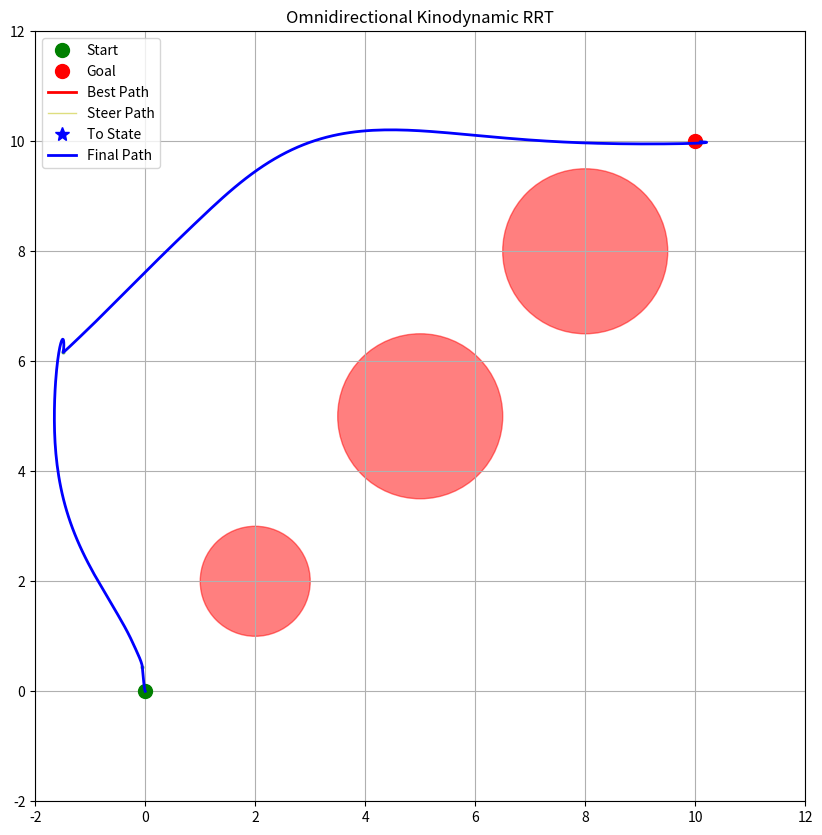
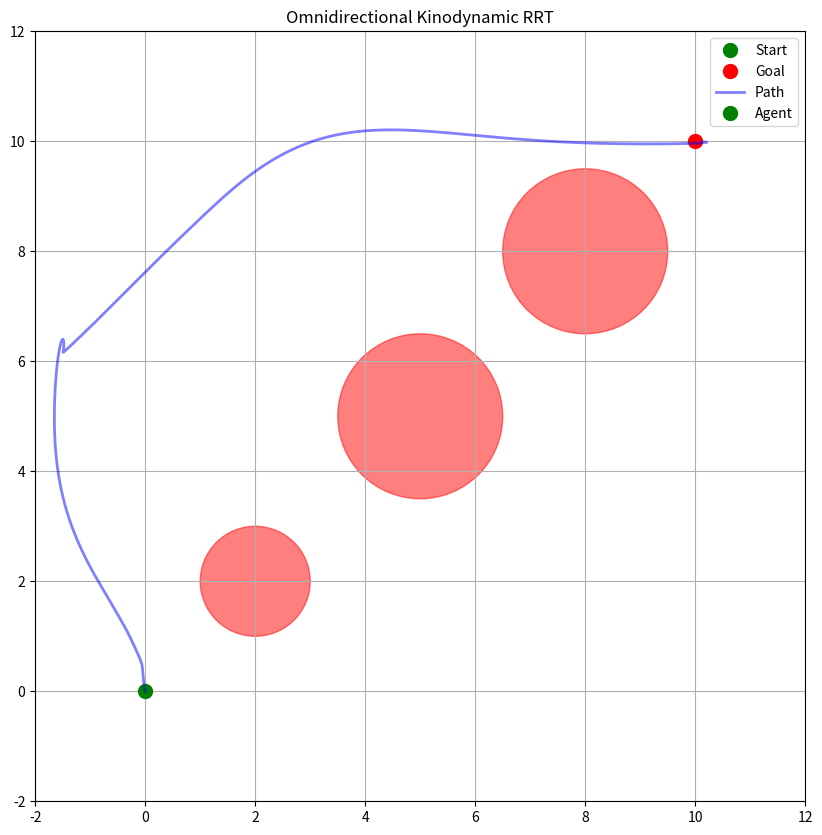

Python code for these plots, in order:
import matplotlib.pyplot as plt
import numpy as np
from matplotlib.animation import FuncAnimation
from matplotlib.patches import Circle
from dataclasses import dataclass, field
from typing import List, Optional, Tuple
import random
from scipy.optimize import minimize

np.set_printoptions(suppress=True, precision=8, floatmode="fixed")


@dataclass
class Node:
    state: np.ndarray
    cost: float = float("inf")
    parent: Optional["Node"] = None
    path: List[np.ndarray] = field(default_factory=list)

    def __post_init__(self):
        # Ensure state is a numpy array
        if not isinstance(self.state, np.ndarray):
            self.state = np.array(self.state, dtype=float)

        # Initialize path if empty
        if not self.path:
            self.path = [self.state]

    def __eq__(self, other):
        if not isinstance(other, Node):
            return NotImplemented
        return np.array_equal(self.state, other.state) and self.cost == other.cost

    def __hash__(self):
        return hash(tuple(self.state) + (self.cost,))


class KinodynamicRRTStar:
    def __init__(
        self,
        start: List[float],
        goal: List[float],
        obstacles: List[Tuple[float, float, float]],
        bounds: np.ndarray,
        max_iter: int = 1500,
        dt: float = 0.1,
        goal_bias: float = 0.15,
        connect_circle_dist: float = float("inf"),
        seed: Optional[int] = None,
    ):
        self.start = Node(state=np.array(start, dtype=float))
        self.goal = Node(state=np.array(goal, dtype=float))
        self.obstacles = obstacles
        self.bounds = bounds
        self.max_iter = max_iter
        self.dt = dt
        self.goal_bias = float(goal_bias)
        self.connect_circle_dist = connect_circle_dist

        self.start.cost = 0.0
        self.nodes = [self.start]

        # 위치에 대한 PID 게인
        self.kp_pos = 1.0
        self.ki_pos = 0.1
        self.kd_pos = 0.5

        # 속도에 대한 PID 게인
        self.kp_vel = 1.0
        self.ki_vel = 0.1
        self.kd_vel = 0.5

        # 적분 오차 초기화
        self.integral_error_pos = np.zeros(2)
        self.integral_error_vel = np.zeros(2)

        # 적분항 최대값 (anti-windup)
        self.max_integral_pos = 1.0
        self.max_integral_vel = 1.0

        self.max_steering_time = float("inf")
        self.epsilon = 0.2

        if seed is not None:
            random.seed(seed)
            np.random.seed(seed)

    def get_random_state(self) -> np.ndarray:
        if np.random.random() < self.goal_bias:
            return self.goal.state

        max_attempts = 100  # 최대 시도 횟수 설정
        for _ in range(max_attempts):
            x = np.random.uniform(self.bounds[0, 0], self.bounds[0, 1])
            y = np.random.uniform(self.bounds[1, 0], self.bounds[1, 1])
            vx = np.random.uniform(self.bounds[2, 0], self.bounds[2, 1])
            vy = np.random.uniform(self.bounds[3, 0], self.bounds[3, 1])
            state = np.array([x, y, vx, vy], dtype=float)

            if self.is_valid(state):
                return state

        # 유효한 상태를 찾지 못한 경우, 경고를 출력하고 None을 반환
        print("Warning: Failed to find a valid random state after maximum attempts")
        return None

    def calculate_distance(self, state1: np.ndarray, state2: np.ndarray) -> float:
        pos_error = np.linalg.norm(state1[:2] - state2[:2])
        vel_error = np.linalg.norm(state1[2:] - state2[2:])
        return self.kp_pos * pos_error + self.kp_vel * vel_error

    def get_nearest_node(self, state: np.ndarray) -> Node:
        distances = [self.calculate_distance(node.state, state) for node in self.nodes]
        return self.nodes[int(np.argmin(distances))]

    def get_near_nodes(self, state: np.ndarray) -> List[Node]:
        return [
            node
            for node in self.nodes
            if self.calculate_distance(node.state, state) <= self.connect_circle_dist
        ]

    def steer(self, from_node, to_state, callback=None) -> Optional[Node]:
        new_node = Node(np.copy(from_node.state), from_node)
        path = [new_node.state]
        total_time = 0.0

        # 적분 오차 및 이전 오차 초기화
        self.integral_error_pos = np.zeros(2)
        self.integral_error_vel = np.zeros(2)
        prev_error_pos = np.zeros(2)
        prev_error_vel = np.zeros(2)

        while total_time < self.max_steering_time:
            # 1. Calculate errors for position and velocity
            error_pos = to_state[:2] - new_node.state[:2]
            error_vel = to_state[2:] - new_node.state[2:]
            print(f"Position error: {error_pos}")
            print(f"Velocity error: {error_vel}")

            # 적분 오차 업데이트
            self.integral_error_pos += error_pos * self.dt
            self.integral_error_vel += error_vel * self.dt

            # Anti-windup: 적분항 제한
            self.integral_error_pos = np.clip(
                self.integral_error_pos, -self.max_integral_pos, self.max_integral_pos
            )
            self.integral_error_vel = np.clip(
                self.integral_error_vel, -self.max_integral_vel, self.max_integral_vel
            )

            # 미분항 계산
            derivative_pos = (error_pos - prev_error_pos) / self.dt
            derivative_vel = (error_vel - prev_error_vel) / self.dt

            # 2. Calculate acceleration (PID 제어)
            acc_pos = (
                self.kp_pos * error_pos
                + self.ki_pos * self.integral_error_pos
                + self.kd_pos * derivative_pos
            )

            acc_vel = (
                self.kp_vel * error_vel
                + self.ki_vel * self.integral_error_vel
                + self.kd_vel * derivative_vel
            )

            # 최종 가속도 계산
            # acc = (
            #     acc_pos
            #     if np.linalg.norm(acc_pos) > np.linalg.norm(acc_vel * self.dt)
            #     else acc_vel
            # )
            acc = acc_pos + acc_vel
            if np.linalg.norm(acc) < 0.001:
                break
            print(f"Acceleration: {acc}")

            # 3. Limit acceleration to stay within bounds
            limited_acc = np.clip(acc, -1.0, 1.0)

            # 4. Update velocity
            new_vel = new_node.state[2:] + limited_acc * self.dt

            # 5. Limit velocity to stay within bounds
            new_vel = np.clip(new_vel, self.bounds[2, 0], self.bounds[2, 1])
            print(f"New velocity: {new_vel}")

            # 6. Update position
            new_pos = (
                new_node.state[:2]
                + new_node.state[2:] * self.dt
                + 0.5 * limited_acc * self.dt**2
            )
            print(f"New position: {new_pos}")

            # 7. Combine into new_state and check for validity
            new_state = np.concatenate([new_pos, new_vel])
            print(f"New state: {new_state}")

            if self.is_valid(new_state):
                new_node.state = new_state
                path.append(new_state)
                if callback:
                    callback(path, to_state)
            else:
                break

            # 8. Check if the new state is close enough to the goal
            print(f"Current state: {new_state}")
            print(f"to_state: {to_state}")
            print(
                f"Distance to to state: {self.calculate_distance(new_state, to_state)}"
            )
            if self.calculate_distance(new_state, to_state) < self.epsilon:
                new_node.path = np.array(path)
                new_node.cost = from_node.cost + self.calculate_distance(
                    new_node.state, from_node.state
                )
                return new_node if len(path) > 1 else None

            # 이전 오차 업데이트
            prev_error_pos = error_pos
            prev_error_vel = error_vel
            prev_acc = acc

            total_time += self.dt

        # new_node.path = np.array(path)
        # new_node.cost = from_node.cost + self.calculate_distance(
        #     new_node.state, from_node.state
        # )
        # return new_node if len(path) > 1 else None
        return None

    def is_near_goal(self, node: Node) -> bool:
        pos_diff = np.linalg.norm(node.state[:2] - self.goal.state[:2])
        vel_diff = np.linalg.norm(node.state[2:] - self.goal.state[2:])
        return pos_diff < self.epsilon and vel_diff < self.epsilon

    def is_valid(self, state: np.ndarray) -> bool:
        x, y = state[:2]
        if not (
            self.bounds[0, 0] <= x <= self.bounds[0, 1]
            and self.bounds[1, 0] <= y <= self.bounds[1, 1]
        ):
            return False
        for ox, oy, radius in self.obstacles:
            if np.hypot(x - ox, y - oy) <= radius + 0.1:
                return False
        return True

    def choose_parent(self, node: Node, near_nodes: List[Node]) -> Node:
        min_cost = float("inf")
        best_parent = None
        for near_node in near_nodes:
            new_node = self.steer(near_node, node.state)
            if new_node and self.is_collision_free(near_node, new_node):
                cost = new_node.cost
                if cost < min_cost:
                    min_cost = cost
                    best_parent = near_node
                    node = new_node
        if best_parent:
            node.parent = best_parent
            node.cost = min_cost
        return node

    def rewire(self, node: Node, near_nodes: List[Node]):
        for near_node in near_nodes:
            if near_node != node.parent:
                new_node = self.steer(node, near_node.state)
                if new_node and self.is_collision_free(node, new_node):
                    new_cost = node.cost + self.calculate_distance(
                        node.state, new_node.state
                    )
                    if new_cost < near_node.cost:
                        near_node.parent = node
                        near_node.cost = new_cost
                        near_node.path = new_node.path

    def plan_with_visualization(self):
        fig, ax = plt.subplots(figsize=(10, 10))
        self.setup_plot(ax)

        (tree_lines,) = ax.plot([], [], "go", markersize=2, alpha=0.5)
        (best_path_line,) = ax.plot([], [], "r-", linewidth=2, label="Best Path")
        (steer_path_line,) = ax.plot(
            [], [], "y-", linewidth=1, alpha=0.5, label="Steer Path"
        )
        (to_state_point,) = ax.plot([], [], "b*", markersize=10, label="To State")
        plt.ion()
        plt.show()

        def update_steer_path(path, to_state):
            path = np.array(path)
            steer_path_line.set_data(path[:, 0], path[:, 1])
            to_state_point.set_data([to_state[0]], [to_state[1]])
            plt.pause(0.01)

        best_goal_node = None

        for i in range(self.max_iter):
            print(f"Iteration {i + 1}/{self.max_iter}")
            rnd_state = self.get_random_state()
            nearest_node = self.get_nearest_node(rnd_state)
            new_node = self.steer(nearest_node, rnd_state)
            # new_node = self.steer(nearest_node, rnd_state, update_steer_path)

            if new_node and self.is_valid(new_node.state):
                new_node.parent = nearest_node
                self.nodes.append(new_node)
                self.update_plot(ax, tree_lines, new_node)
                print(f"New node added at {new_node.state}")

                if self.is_near_goal(new_node):
                    goal_node = self.steer(new_node, self.goal.state)
                    if goal_node and self.is_valid(goal_node.state):
                        goal_node.parent = new_node
                        self.nodes.append(goal_node)
                        self.update_plot(ax, tree_lines, goal_node)

                        print(f"Goal node added at {new_node.state}")
                        best_goal_node = new_node
                        best_cost = new_node.cost
                        break

            if i % 100 == 0:
                plt.pause(0.001)

        if best_goal_node:
            self.visualize_final_path(ax, best_goal_node)
            plt.ioff()
            plt.show()
            return self.get_path(best_goal_node)
        else:
            print(f"Failed to reach the goal after {self.max_iter} iterations")
            plt.ioff()
            plt.show()
            return None

    def update_best_path_plot(self, ax, best_path_line, goal_node):
        path = self.get_path(goal_node)
        best_path_line.set_data(path[:, 0], path[:, 1])
        ax.legend()
        plt.draw()

    def get_path(self, node):
        path = []
        while node:
            path = list(node.path) + path
            node = node.parent
        return np.array(path, dtype=float)

    def setup_plot(self, ax):
        for ox, oy, radius in self.obstacles:
            circle = Circle((ox, oy), radius, color="red", alpha=0.5)
            ax.add_artist(circle)

        ax.plot(
            self.start.state[0], self.start.state[1], "go", markersize=10, label="Start"
        )
        ax.plot(
            self.goal.state[0], self.goal.state[1], "ro", markersize=10, label="Goal"
        )

        ax.set_xlim(self.bounds[0])
        ax.set_ylim(self.bounds[1])
        ax.legend()
        ax.set_aspect("equal")
        ax.grid(True)
        plt.title("Omnidirectional Kinodynamic RRT")

    def update_plot(self, ax, tree_lines, new_node):
        path = np.array(new_node.path)
        ax.plot(path[:, 0], path[:, 1], "g-", linewidth=0.5, alpha=0.5)

        x_coords = [node.state[0] for node in self.nodes]
        y_coords = [node.state[1] for node in self.nodes]
        tree_lines.set_data(x_coords, y_coords)

    def visualize_final_path(self, ax, goal_node):
        path = self.get_path(goal_node)
        ax.plot(path[:, 0], path[:, 1], "b-", linewidth=2, label="Final Path")
        ax.legend()
        plt.draw()

    def animate_path(self, path):
        fig, ax = plt.subplots(figsize=(10, 10))
        self.setup_plot(ax)

        # Plot the entire path
        ax.plot(path[:, 0], path[:, 1], "b-", linewidth=2, alpha=0.5, label="Path")

        # Create a point representing the agent
        (agent,) = ax.plot([], [], "go", markersize=10, label="Agent")

        # Create an arrow to represent velocity
        velocity_arrow = ax.arrow(0, 0, 0, 0, color="r", width=0.05, head_width=0.2)

        # Create a text object to display velocity
        velocity_text = ax.text(0.02, 0.95, "", transform=ax.transAxes)

        def init():
            agent.set_data([], [])
            velocity_arrow.set_visible(False)
            velocity_text.set_text("")
            return agent, velocity_arrow, velocity_text

        def animate(i):
            nonlocal velocity_arrow
            state = path[i]
            agent.set_data([state[0]], [state[1]])

            # Remove the old arrow and create a new one
            velocity_arrow.remove()
            velocity_arrow = ax.arrow(
                state[0],
                state[1],
                state[2] * 0.5,
                state[3] * 0.5,
                color="r",
                width=0.05,
                head_width=0.2,
            )

            # Update velocity text
            velocity = np.linalg.norm(state[2:])
            velocity_text.set_text(f"Velocity: {velocity:.2f}")

            return agent, velocity_arrow, velocity_text

        anim = FuncAnimation(
            fig,
            animate,
            init_func=init,
            frames=len(path),
            interval=50,
            blit=True,
            repeat=False,
        )

        # anim.save('kinodynamic_rrt_animation.gif', writer='pillow', fps=10)

        plt.legend()
        plt.show()

        return anim


def main():
    start = [0.0, 0.0, 0.0, 0.0]  # [x, y, vx, vy]
    goal = [10.0, 10.0, 0.0, 0.0]
    obstacles = [(2.0, 2.0, 1.0), (5.0, 5.0, 1.5), (8.0, 8.0, 1.5)]  # [x, y, radius]
    # obstacles = []
    bounds = np.array(
        [[-2.0, 12.0], [-2.0, 12.0], [-1.0, 1.0], [-1.0, 1.0]]
    )  # [x_min, x_max], [y_min, y_max], [vx_min, vx_max], [vy_min, vy_max]

    rrt = KinodynamicRRTStar(
        start,
        goal,
        obstacles,
        bounds,
        max_iter=1500,
        dt=0.1,
        goal_bias=0.1,
    )
    path = rrt.plan_with_visualization()

    if path is not None:
        print("Path found!")
        rrt.animate_path(path)
    else:
        print("No path found")


if __name__ == "__main__":
    main()
